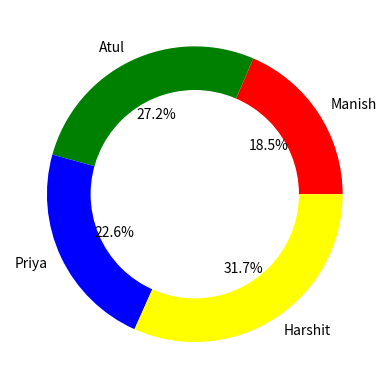

Python code for this plot:
# library
import matplotlib.pyplot as plt

# list of name of students
names = ['Manish', 'Atul', 'Priya', 'Harshit']

# list of their respective marks
marks = [45, 66, 55, 77]

# Create a circle at the center of
# the plot
my_circle = plt.Circle((0, 0), 0.7, color='white')

# Give color names
plt.pie(marks, labels=names, autopct='%1.1f%%',
		colors=['red', 'green', 'blue', 'yellow'])

p = plt.gcf()
p.gca().add_artist(my_circle)

# Show the graph
plt.show()
